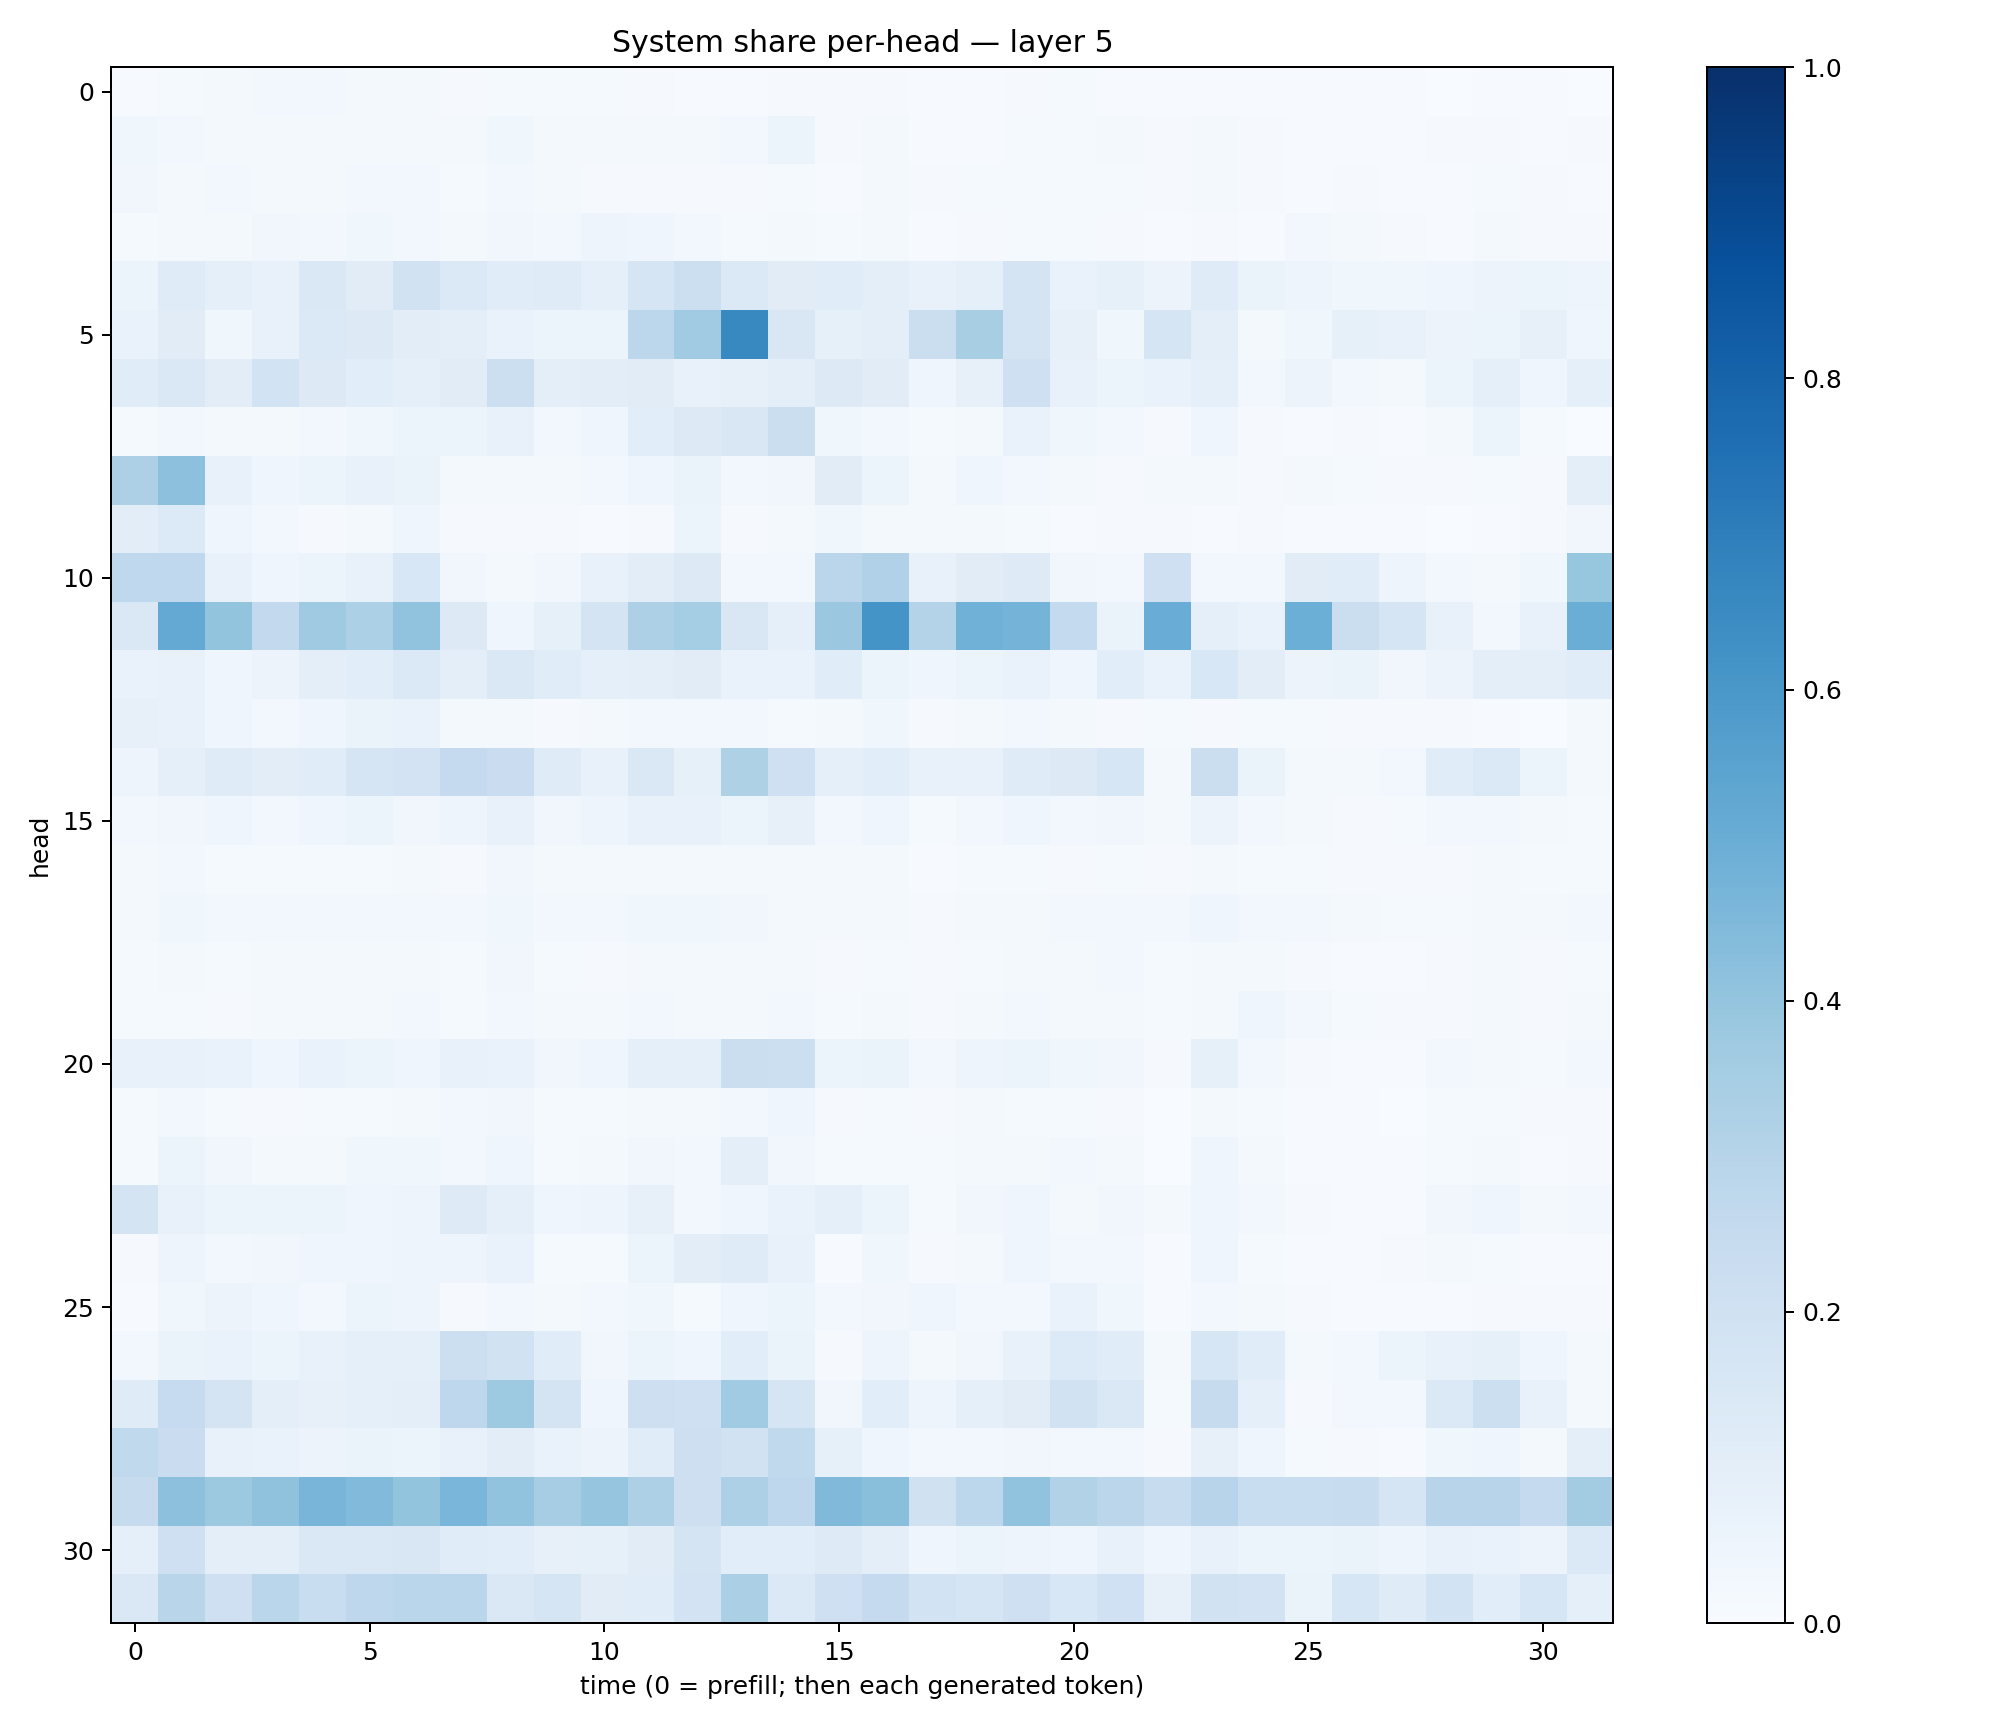

Source data for this figure (header and first rows):
0.007803237, 0.015050795, 0.016679453, 0.030878162, 0.02964655, 0.022837322, 0.02224038, 0.007843392, 0.012578145, 0.014264059, 0.013806249, 0.008859861, 0.006776089, 0.0061813854, 0.007846907, 0.011281442, 0.01124146, 0.0041026534, 0.0064639538, 0.00912918, 0.012942743, 0.004425156, 0.0073553068, 0.007520082
0.03528, 0.02761, 0.01933, 0.01972, 0.01954, 0.01642, 0.02072, 0.01837, 0.03611, 0.01696, 0.01607, 0.02324, 0.02032, 0.03001, 0.05221, 0.01101, 0.01829, 0.00599, 0.007662, 0.01555, 0.01228, 0.02003, 0.00999, 0.02176
0.03303, 0.02313, 0.0262, 0.01845, 0.02333, 0.02519, 0.0241, 0.01441, 0.02689, 0.01586, 0.01116, 0.009531, 0.009611, 0.01146, 0.0155, 0.006513, 0.01646, 0.008197, 0.01217, 0.01273, 0.01306, 0.01198, 0.009731, 0.01844
0.01467, 0.0168, 0.01673, 0.03251, 0.02552, 0.03526, 0.03123, 0.01703, 0.03238, 0.02476, 0.04752, 0.04534, 0.02597, 0.01233, 0.01927, 0.01302, 0.01988, 0.007581, 0.00874, 0.01331, 0.01518, 0.01034, 0.004314, 0.00862
0.05416, 0.1208, 0.09322, 0.07169, 0.1435, 0.1099, 0.1921, 0.1374, 0.1149, 0.1197, 0.08742, 0.1651, 0.217, 0.1383, 0.112, 0.1172, 0.09743, 0.07643, 0.08857, 0.1773, 0.06901, 0.08231, 0.05584, 0.1178
0.06913, 0.1109, 0.03767, 0.0716, 0.1379, 0.1288, 0.1023, 0.09627, 0.06827, 0.05981, 0.05435, 0.2803, 0.365, 0.6591, 0.1488, 0.08593, 0.09564, 0.2227, 0.341, 0.1736, 0.07881, 0.03805, 0.1676, 0.1011
0.1157, 0.1456, 0.1027, 0.1857, 0.1316, 0.1075, 0.0867, 0.1123, 0.2156, 0.09634, 0.103, 0.1129, 0.07198, 0.07894, 0.09995, 0.1315, 0.1106, 0.04424, 0.08116, 0.2063, 0.07763, 0.06004, 0.06651, 0.09111
0.01404, 0.0287, 0.01937, 0.02175, 0.02797, 0.03564, 0.05118, 0.06036, 0.0775, 0.03041, 0.04064, 0.1082, 0.1319, 0.1512, 0.2202, 0.03751, 0.03103, 0.01335, 0.02114, 0.06679, 0.03534, 0.0265, 0.0104, 0.03983
0.3271, 0.416, 0.07355, 0.04328, 0.0532, 0.07386, 0.06266, 0.01956, 0.02203, 0.01677, 0.02774, 0.04414, 0.06399, 0.02624, 0.03141, 0.11, 0.05285, 0.0221, 0.04265, 0.02712, 0.02231, 0.009514, 0.01777, 0.01649
0.1028, 0.1346, 0.04334, 0.02742, 0.009722, 0.02064, 0.03921, 0.01054, 0.009331, 0.01003, 0.006034, 0.01087, 0.05203, 0.008861, 0.01689, 0.03653, 0.01951, 0.01847, 0.01869, 0.01176, 0.007217, 0.008049, 0.007922, 0.005113
0.2665, 0.2671, 0.07525, 0.04588, 0.05109, 0.07795, 0.1532, 0.03448, 0.01678, 0.0316, 0.07317, 0.1053, 0.1253, 0.02484, 0.02993, 0.283, 0.3181, 0.07406, 0.1102, 0.1223, 0.03172, 0.02627, 0.2087, 0.0307
0.142, 0.5216, 0.402, 0.2593, 0.3709, 0.3287, 0.4056, 0.1327, 0.0412, 0.08269, 0.1763, 0.3276, 0.355, 0.1494, 0.08953, 0.3789, 0.6168, 0.3061, 0.4845, 0.4757, 0.2568, 0.06525, 0.507, 0.09247
0.06988, 0.07672, 0.04276, 0.05819, 0.09612, 0.1059, 0.1403, 0.09811, 0.1454, 0.117, 0.08799, 0.0948, 0.1117, 0.06807, 0.06963, 0.1154, 0.06184, 0.04131, 0.06149, 0.07008, 0.04061, 0.1086, 0.06938, 0.1533
0.07837, 0.07257, 0.04005, 0.02874, 0.04654, 0.06443, 0.06981, 0.01774, 0.01627, 0.008812, 0.02124, 0.02642, 0.02506, 0.02626, 0.01498, 0.01759, 0.03719, 0.009878, 0.01976, 0.03047, 0.0185, 0.01116, 0.01549, 0.01088
0.05039, 0.08956, 0.1184, 0.1027, 0.1137, 0.1706, 0.1804, 0.2529, 0.2271, 0.1174, 0.07192, 0.1457, 0.08544, 0.321, 0.2082, 0.08775, 0.1069, 0.07482, 0.07388, 0.1203, 0.1305, 0.1576, 0.02169, 0.2256
0.03114, 0.03357, 0.04314, 0.02754, 0.04066, 0.06052, 0.03202, 0.04959, 0.07764, 0.03437, 0.04957, 0.07548, 0.07346, 0.05864, 0.0784, 0.02627, 0.03962, 0.01298, 0.0304, 0.04189, 0.0295, 0.03408, 0.01619, 0.05564
0.02294, 0.02545, 0.01418, 0.01544, 0.01289, 0.01468, 0.01749, 0.01127, 0.03418, 0.01874, 0.01835, 0.01676, 0.02253, 0.02043, 0.01614, 0.01565, 0.0168, 0.007717, 0.01428, 0.01376, 0.01146, 0.01274, 0.008234, 0.01846
0.02131, 0.03571, 0.03079, 0.02629, 0.02437, 0.02789, 0.02739, 0.02394, 0.03904, 0.02527, 0.02985, 0.03843, 0.03543, 0.03375, 0.02319, 0.0186, 0.01837, 0.01082, 0.02248, 0.01932, 0.0247, 0.03028, 0.0292, 0.04494
0.013, 0.01848, 0.01549, 0.01671, 0.01604, 0.01745, 0.02134, 0.01445, 0.03276, 0.01298, 0.0117, 0.01691, 0.01864, 0.02282, 0.01639, 0.009391, 0.01486, 0.009887, 0.01246, 0.02261, 0.01744, 0.0261, 0.0122, 0.02282
0.01433, 0.01326, 0.01155, 0.02107, 0.02016, 0.02181, 0.03062, 0.01457, 0.02667, 0.01699, 0.02138, 0.02759, 0.02232, 0.01995, 0.02527, 0.01362, 0.01831, 0.00927, 0.01766, 0.02675, 0.01567, 0.01673, 0.01244, 0.02061
0.07363, 0.07699, 0.06961, 0.04635, 0.06913, 0.05881, 0.04571, 0.07144, 0.06693, 0.0332, 0.04051, 0.08716, 0.08719, 0.2235, 0.2167, 0.0617, 0.0645, 0.02772, 0.04708, 0.05414, 0.03811, 0.03351, 0.009367, 0.0844
0.01306, 0.02363, 0.01455, 0.009915, 0.01288, 0.01379, 0.01772, 0.02384, 0.03251, 0.01346, 0.01278, 0.02137, 0.01675, 0.02692, 0.04421, 0.01138, 0.01528, 0.01126, 0.01645, 0.01379, 0.0137, 0.01083, 0.003829, 0.02314
0.01384, 0.05363, 0.03266, 0.01782, 0.02168, 0.03524, 0.03852, 0.02353, 0.04536, 0.01512, 0.02192, 0.03372, 0.02756, 0.0964, 0.03403, 0.01376, 0.01231, 0.01219, 0.02122, 0.02299, 0.02888, 0.01574, 0.003119, 0.04047
0.174, 0.07109, 0.0604, 0.0527, 0.06188, 0.046, 0.04863, 0.1223, 0.09052, 0.04616, 0.0504, 0.07979, 0.02884, 0.04256, 0.06899, 0.0883, 0.05913, 0.01454, 0.03313, 0.04073, 0.02251, 0.03259, 0.0158, 0.04411
0.01157, 0.04907, 0.02939, 0.03168, 0.04027, 0.0457, 0.04993, 0.05075, 0.06875, 0.01265, 0.01338, 0.06119, 0.1051, 0.1211, 0.07076, 0.007349, 0.03716, 0.01011, 0.01839, 0.04107, 0.03027, 0.03042, 0.003993, 0.04083
0.00513, 0.03773, 0.05755, 0.04047, 0.02843, 0.05157, 0.05028, 0.01066, 0.02465, 0.02191, 0.02887, 0.03658, 0.01558, 0.04465, 0.05873, 0.02465, 0.03361, 0.04656, 0.02684, 0.02851, 0.0665, 0.03788, 0.006206, 0.02826
0.0286, 0.06335, 0.06677, 0.06024, 0.07567, 0.09114, 0.09329, 0.216, 0.1945, 0.1145, 0.03457, 0.05318, 0.04375, 0.1082, 0.06424, 0.008338, 0.04743, 0.01672, 0.03244, 0.07455, 0.1353, 0.1157, 0.02343, 0.1568
0.1188, 0.2493, 0.1782, 0.09583, 0.07925, 0.09153, 0.09515, 0.2745, 0.3719, 0.1727, 0.04296, 0.2122, 0.2057, 0.3642, 0.1665, 0.03384, 0.1082, 0.04704, 0.08662, 0.1103, 0.1895, 0.1467, 0.01354, 0.2437
0.2637, 0.2269, 0.07513, 0.06941, 0.05613, 0.06433, 0.06045, 0.0749, 0.1052, 0.06982, 0.05806, 0.1141, 0.2132, 0.1937, 0.2639, 0.08231, 0.04449, 0.02672, 0.03101, 0.03128, 0.02649, 0.02896, 0.0113, 0.07844
0.2435, 0.4141, 0.3775, 0.4074, 0.4676, 0.442, 0.4016, 0.4615, 0.4039, 0.3515, 0.3969, 0.3256, 0.2132, 0.325, 0.2755, 0.4458, 0.4252, 0.1985, 0.2797, 0.4035, 0.3095, 0.2813, 0.2421, 0.2947
0.09116, 0.206, 0.0961, 0.09416, 0.1435, 0.1417, 0.1519, 0.1171, 0.1092, 0.07953, 0.08311, 0.1114, 0.1784, 0.1092, 0.1083, 0.1233, 0.09895, 0.04133, 0.06024, 0.04918, 0.0414, 0.07099, 0.04601, 0.07198
0.1428, 0.2917, 0.2102, 0.2852, 0.2327, 0.2765, 0.2856, 0.2852, 0.1441, 0.1709, 0.1129, 0.116, 0.18, 0.3347, 0.1376, 0.2085, 0.2537, 0.1858, 0.1673, 0.2085, 0.1548, 0.1999, 0.08036, 0.1898
